Photos from the image-classification dataset "dataset2mo" in the GitHub repository lei047483-a11y/TCM-MicroScope. Its 24 classes are: arborvitae seed, baiziren, banxiaqu, chinese angelica, chuanqiong, cinnabar, cinnamon bark, codonopsis root, cuwuweizi, danggui, dangshen, fuling, honey fried astragalus, honey fried licorice, poria, processed pinellia, rougui, sour jujube seed, suanzaoren, szechuan lovage rhizome, vinegar processed schisandra, zhigancao, zhihuangqi, zhusha.

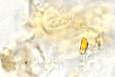
Label: chuanqiong

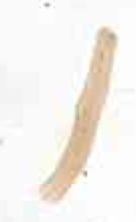
Label: poria

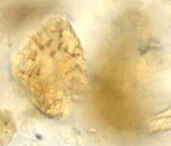
Label: rougui

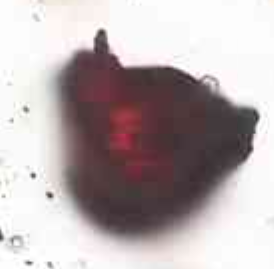
Label: cinnabar

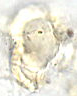
Label: szechuan lovage rhizome

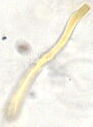
Label: fuling
